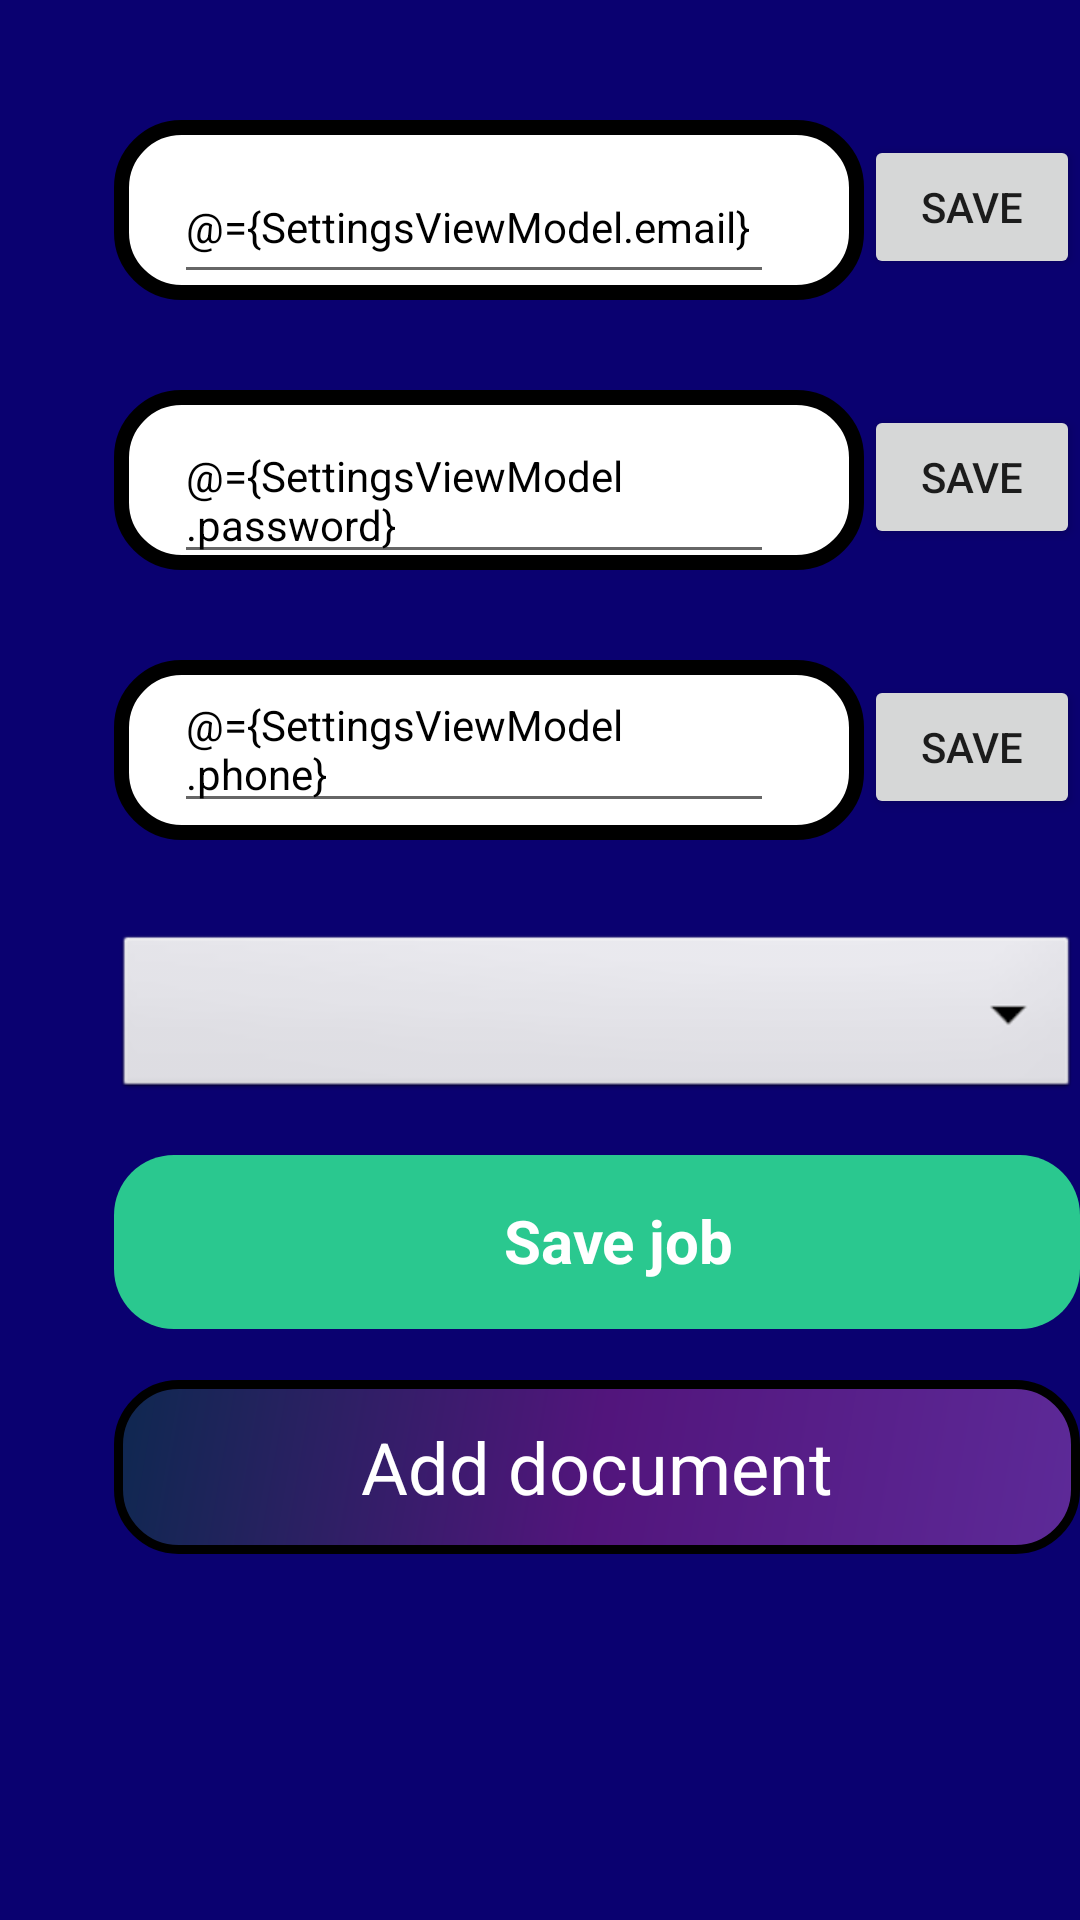

Reconstruct the res/layout file that produces this screen, plus the resources it refers to.
<!-- AndroidManifest.xml: application theme Theme.DigitalProject -->
<!-- res/layout/fragment_settings.xml -->
<layout xmlns:android="http://schemas.android.com/apk/res/android">
    <data>
        <variable
            name="SettingsViewModel"
            type="com.example.digitalproject.ui.settings.SettingsViewModel" />
    </data>
    <LinearLayout
        android:layout_width="match_parent"
        android:layout_height="wrap_content">


                <RelativeLayout
                    android:id="@+id/page_google_pixel_2___1_ek1"
                    android:layout_width="wrap_content"
                    android:layout_height="wrap_content"
                    android:layout_marginStart="0dp"
                    android:layout_marginTop="0dp">

                    <View
                        android:id="@+id/_bg__google_pixel_2___1_ek2"
                        android:layout_width="411dp"
                        android:layout_height="731dp"
                        android:layout_marginStart="0dp"
                        android:layout_marginTop="0dp"
                        android:background="@drawable/_bg__google_pixel_2___1_ek2_shape" />

                    <RelativeLayout
                        android:id="@+id/group_1"
                        android:layout_width="wrap_content"
                        android:layout_height="wrap_content"
                        android:layout_marginStart="38dp"
                        android:layout_marginTop="40dp" >

                        <View
                            android:id="@+id/rectangle_4"
                            android:layout_width="250dp"
                            android:layout_height="60dp"
                            android:layout_marginStart="0dp"
                            android:layout_marginTop="0dp"
                            android:background="@drawable/rectangle_4_shape" />

                        <EditText
                            android:id="@+id/your_email"
                            android:layout_width="200dp"
                            android:layout_height="wrap_content"
                            android:layout_marginStart="20dp"
                            android:layout_marginTop="10dp"
                            android:hint="@string/your_email_string"
                            android:minHeight="48dp"
                            android:textColor="@color/black"
                            android:textSize="14sp"
                            android:text="@={SettingsViewModel.email}" />

                        <Button
                            android:id="@+id/save_email"
                            android:layout_width="wrap_content"
                            android:layout_height="wrap_content"
                            android:layout_marginStart="250dp"
                            android:layout_marginTop="5dp"
                            android:text="@string/save_text"
                            android:onClick="@{() -> SettingsViewModel.saveEmail()}" />

                        <View
                            android:layout_width="250dp"
                            android:layout_height="60dp"
                            android:layout_marginStart="0dp"
                            android:layout_marginTop="90dp"
                            android:background="@drawable/rectangle_5_shape" />

                        <EditText
                            android:id="@+id/your_password"
                            android:layout_width="200dp"
                            android:layout_height="wrap_content"
                            android:layout_marginStart="20dp"
                            android:layout_marginTop="99dp"
                            android:hint="@string/your_password_string"
                            android:minHeight="48dp"
                            android:textColor="@color/black"
                            android:textSize="14sp"
                            android:text="@={SettingsViewModel.password}"/>

                        <Button
                            android:id="@+id/save_password"
                            android:layout_width="wrap_content"
                            android:layout_height="wrap_content"
                            android:layout_marginStart="250dp"
                            android:layout_marginTop="95dp"
                            android:text="@string/save_text"
                            android:onClick="@{() -> SettingsViewModel.savePassword()}" />

                        <View
                            android:id="@+id/rectangle_5"
                            android:layout_width="250dp"
                            android:layout_height="60dp"
                            android:layout_marginStart="0dp"
                            android:layout_marginTop="180dp"
                            android:background="@drawable/rectangle_5_shape" />

                        <EditText
                            android:id="@+id/your_phone"
                            android:layout_width="200dp"
                            android:layout_height="wrap_content"
                            android:layout_marginStart="20dp"
                            android:layout_marginTop="182dp"
                            android:hint="@string/your_phone"
                            android:minHeight="48dp"
                            android:textColor="@color/black"
                            android:textSize="14sp"
                            android:text="@={SettingsViewModel.phone}"/>

                        <Button
                            android:id="@+id/save_phone"
                            android:layout_width="wrap_content"
                            android:layout_height="wrap_content"
                            android:layout_marginStart="250dp"
                            android:layout_marginTop="185dp"
                            android:text="@string/save_text"
                            android:onClick="@{() -> SettingsViewModel.savePhone()}" />

                        <Spinner
                            android:id="@+id/spinner"
                            android:layout_width="335dp"
                            android:layout_height="58dp"
                            android:layout_marginStart="0dp"
                            android:layout_marginTop="270dp"
                            android:background="@android:drawable/btn_dropdown"
                            android:spinnerMode="dropdown" />

                        <TextView
                            android:id="@+id/spinner_text"
                            android:layout_width="335dp"
                            android:layout_height="58dp"
                            android:layout_marginStart="20dp"
                            android:layout_marginTop="270dp"
                            android:textSize="18sp"
                            android:gravity="center_vertical" />

                        <View
                            android:id="@+id/choose_file_button"
                            android:layout_width="335dp"
                            android:layout_height="58dp"
                            android:layout_marginStart="0dp"
                            android:layout_marginTop="420dp"
                            android:background="@drawable/button_file_shape"
                            android:clickable="true" />

                        <TextView
                            android:layout_width="335dp"
                            android:layout_height="58dp"
                            android:layout_marginStart="0dp"
                            android:layout_marginTop="420dp"
                            android:text="@string/set_file"
                            android:gravity="center"
                            android:textColor="@color/white"
                            android:textSize="24sp" />

                        <View
                            android:id="@+id/save_job"
                            android:layout_width="335dp"
                            android:layout_height="58dp"
                            android:layout_marginStart="0dp"
                            android:layout_marginTop="345dp"
                            android:background="@drawable/rectangle_6_shape"
                            android:clickable="true" />


                        <TextView
                            android:id="@+id/log_in"
                            android:layout_width="wrap_content"
                            android:layout_height="37dp"
                            android:layout_marginStart="130dp"
                            android:layout_marginTop="360dp"
                            android:text="@string/save"
                            android:textColor="@color/welcome_back__color"
                            android:textSize="20sp"
                            android:textStyle="bold" />

                    </RelativeLayout>
                </RelativeLayout>
    </LinearLayout>
</layout>
<!-- resources referenced by this layout -->
<resources>
  <color name="black">#FF000000</color>
  <color name="welcome_back__color">#FFFFFF</color>
  <color name="white">#FFFFFFFF</color>
  <!-- drawable _bg__google_pixel_2___1_ek2_shape (drawable-nodpi) -->
  <?xml version="1.0" encoding="utf-8"?>
  <shape xmlns:android="http://schemas.android.com/apk/res/android"
  	android:shape="rectangle" >
  	<solid android:color="@color/_bg__google_pixel_2___1_ek2_color" />
  </shape>
  <!-- drawable button_file_shape (drawable) -->
  <?xml version="1.0" encoding="utf-8"?>
  <shape xmlns:android="http://schemas.android.com/apk/res/android"
      android:shape="rectangle" >
      <corners android:radius="20dp" />
      <stroke android:color="#000000" android:width="10dp" />
      <solid android:color="#7A2E87" />
  </shape>
  <!-- drawable rectangle_4_shape (drawable-nodpi) -->
  <?xml version="1.0" encoding="utf-8"?>
  <shape xmlns:android="http://schemas.android.com/apk/res/android"
  	android:shape="rectangle" >
  	<corners android:radius="20dp" />
  	<stroke android:color="#000000" android:width="5dp" />
  	<solid android:color="@color/rectangle_4_color" />
  </shape>
  <!-- drawable rectangle_5_shape (drawable-nodpi) -->
  <?xml version="1.0" encoding="utf-8"?>
  <shape xmlns:android="http://schemas.android.com/apk/res/android"
  	android:shape="rectangle" >
  	<corners android:radius="20dp" />
  	<stroke android:color="#000000" android:width="5dp" />
  	<solid android:color="@color/rectangle_4_color" />
  </shape>
  <!-- drawable rectangle_6_shape (drawable-nodpi) -->
  <?xml version="1.0" encoding="utf-8"?>
  <shape xmlns:android="http://schemas.android.com/apk/res/android"
  	android:shape="rectangle" >
  	<corners android:radius="20dp" />
  	<solid android:color="@color/rectangle_6_color" />
  </shape>
  <string name="save">Save job</string>
  <string name="save_text">Save</string>
  <string name="set_file">Add document</string>
  <string name="your_email_string">Your Email</string>
  <string name="your_password_string">Your Password</string>
  <string name="your_phone">Your phone</string>
  <style name="Theme.DigitalProject" parent="Theme.MaterialComponents.DayNight.DarkActionBar">
          
          <item name="colorPrimary">@color/purple_500</item>
          <item name="colorPrimaryVariant">@color/purple_700</item>
          <item name="colorOnPrimary">@color/white</item>
          
          <item name="colorSecondary">@color/teal_200</item>
          <item name="colorSecondaryVariant">@color/teal_700</item>
          <item name="colorOnSecondary">@color/black</item>
          
          <item name="android:statusBarColor">?attr/colorPrimaryVariant</item>
          
      </style>
  <color name="_bg__google_pixel_2___1_ek2_color">#0A0170</color>
  <color name="rectangle_4_color">#ffffff</color>
  <color name="rectangle_6_color">#2AC88F</color>
  <color name="purple_500">#FF6200EE</color>
  <color name="purple_700">#FF3700B3</color>
  <color name="teal_200">#FF03DAC5</color>
  <color name="teal_700">#FF018786</color>
</resources>
